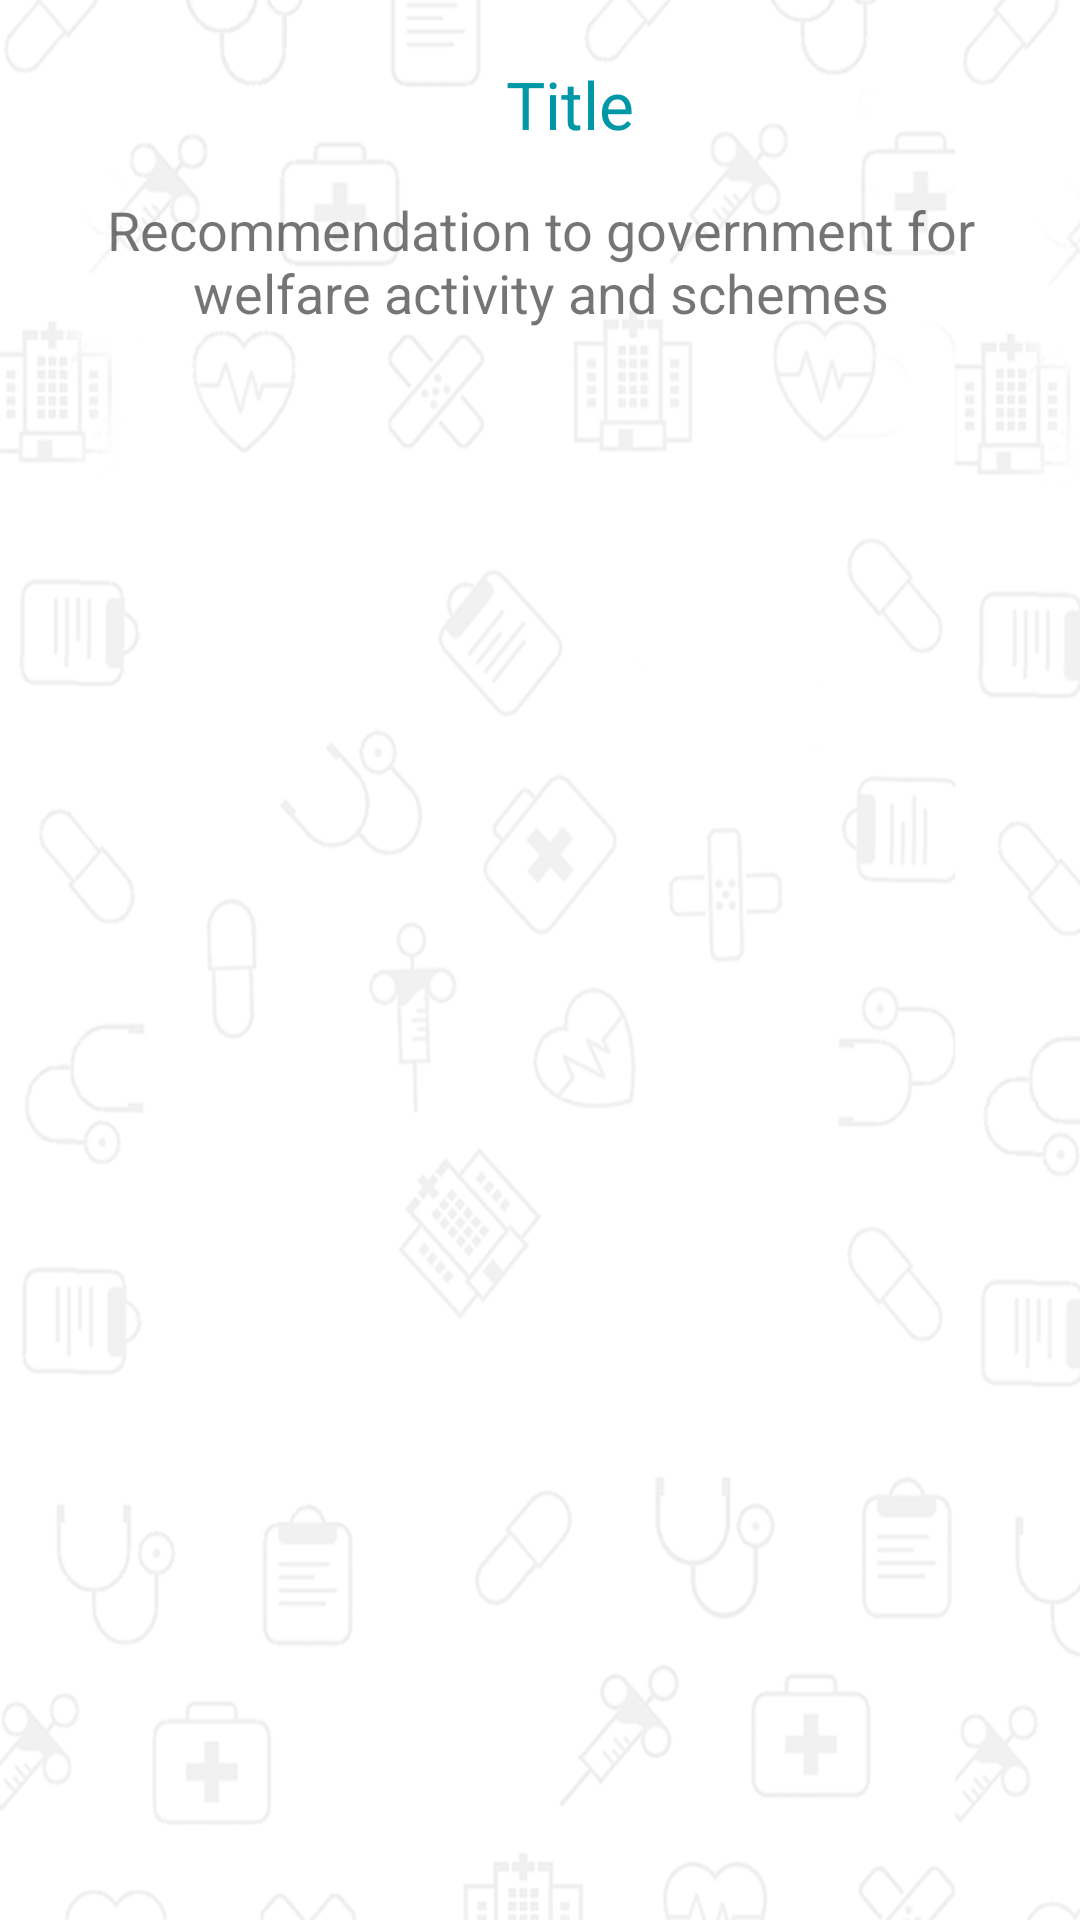

Produce the Android XML layout that renders to this screen, including the resource entries it uses.
<!-- AndroidManifest.xml: application theme AppTheme -->
<!-- res/layout/admin.xml -->
<?xml version="1.0" encoding="utf-8"?>
<LinearLayout xmlns:android="http://schemas.android.com/apk/res/android"
    android:orientation="vertical" android:layout_width="match_parent"
    android:id="@+id/bg"
    android:background="@drawable/bg1"
    android:layout_height="match_parent">
    <TextView
        android:layout_width="wrap_content"
        android:layout_height="wrap_content"
        android:paddingTop="20dp"
        android:paddingLeft="20dp"
        android:textAppearance="?android:attr/textAppearanceLarge"
        android:text="Title"
        android:gravity="center"
        android:id="@+id/textViewUser1"
        android:textColor="@color/ColorPrimaryDark"
        android:layout_gravity="center_horizontal" />

    <TextView
        android:text="Recommendation to government for welfare activity and schemes"
        android:textSize="18dp"
        android:padding="15dp"
        android:gravity="center"
        android:layout_width="match_parent"
        android:layout_height="wrap_content" />
   
    <ListView
        android:id="@+id/list12"
        android:textColor="@color/textcolorprimary"
        android:layout_width="match_parent"
        android:layout_height="wrap_content"/>

</LinearLayout>
<!-- resources referenced by this layout -->
<resources>
  <color name="ColorPrimaryDark">#0097A7</color>
  <color name="textcolorprimary">#212121</color>
  <!-- drawable bg1: png bitmap (drawable, 72399 bytes) -->
  <style name="AppTheme" parent="Theme.AppCompat.Light.DarkActionBar">
          
          
          <item name="colorPrimary">@color/ColorPrimary</item>
          <item name="colorPrimaryDark">@color/ColorPrimaryDark</item>
          <item name="android:colorAccent">@color/accent</item>
          <item name="android:textColorPrimary">@color/textcolorprimary</item>
          <item name="android:textColorSecondary">@color/textcolorsecondary</item>
          <item name="android:icon">@color/icon</item>
          <item name="android:divider">@color/divider</item>
      </style>
  <color name="ColorPrimary">#00BCD4</color>
  <color name="accent">#03A9F4</color>
  <color name="textcolorsecondary">#727272</color>
  <color name="icon">#FFFFFF</color>
  <color name="divider">#B6B6B6</color>
</resources>
